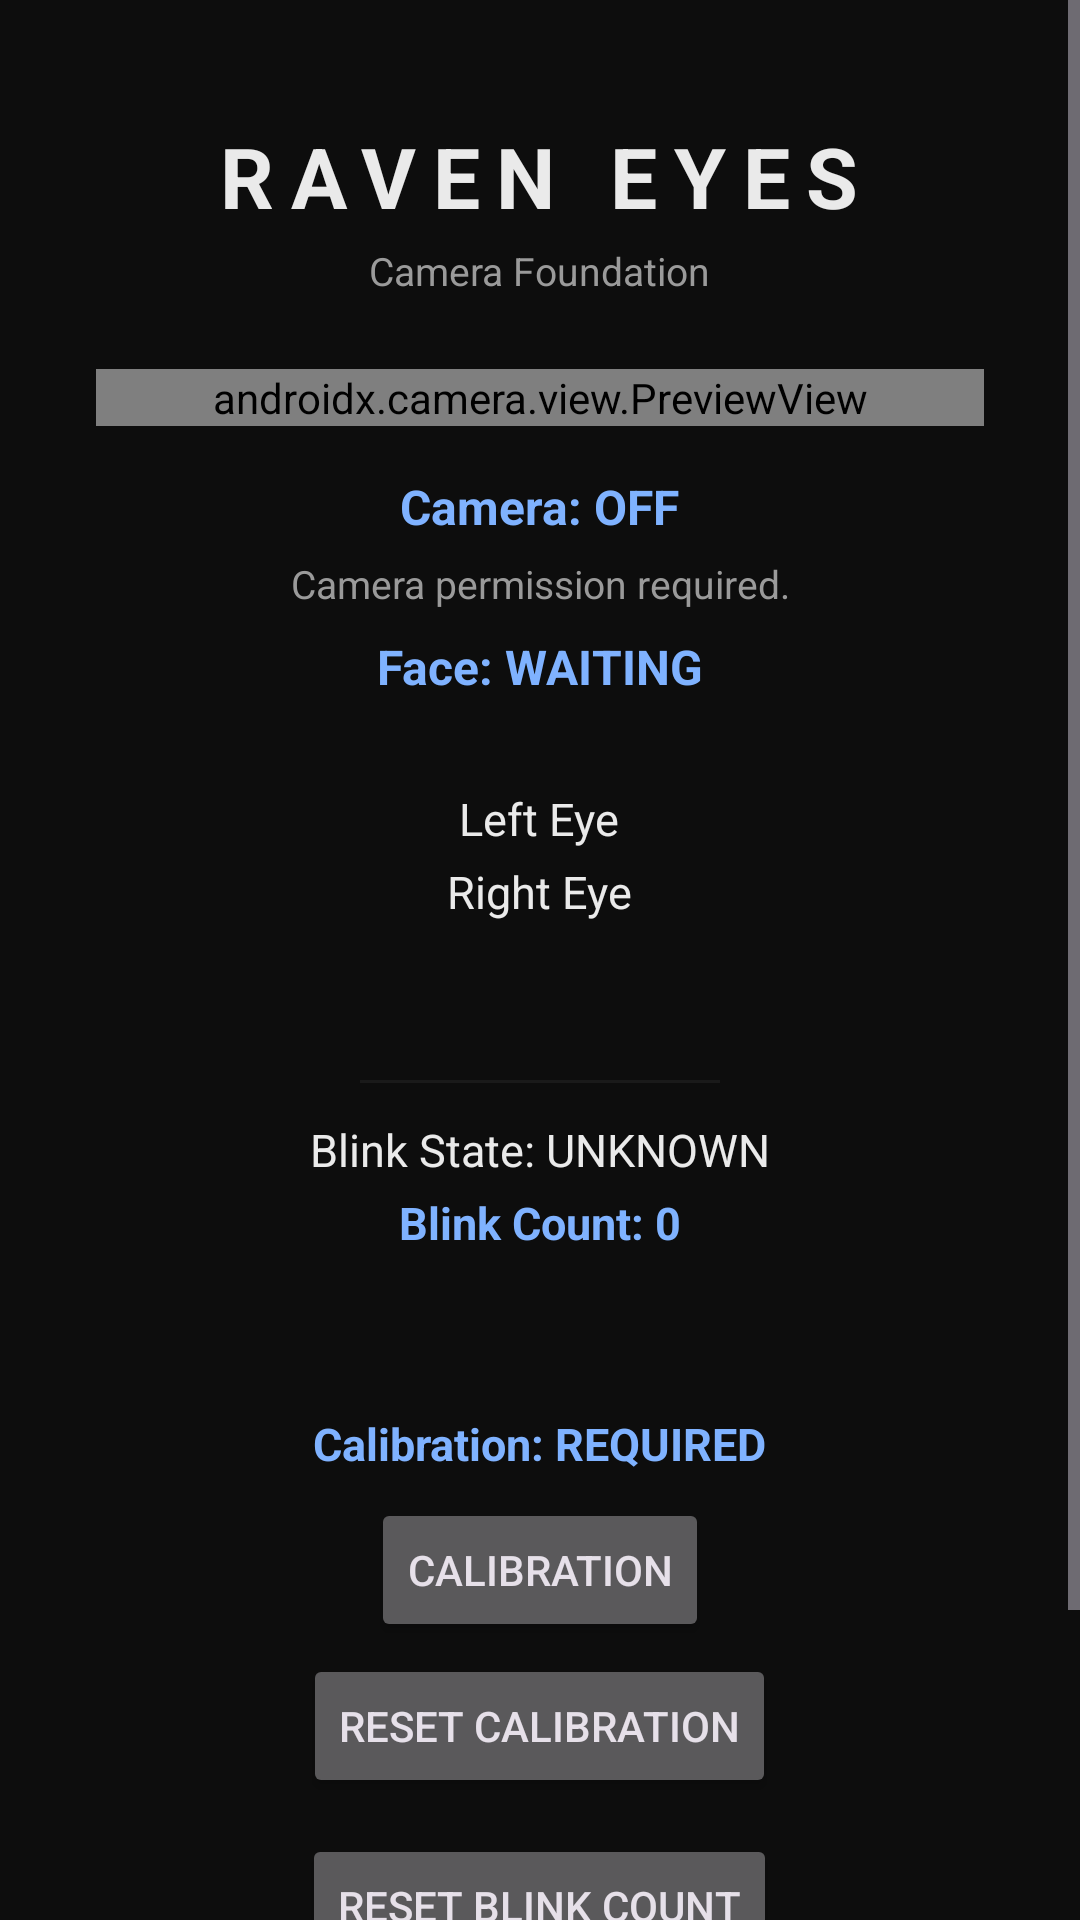

Layout XML and referenced resources for this Android screen:
<!-- AndroidManifest.xml: application theme Theme.RavenEyes -->
<!-- res/layout/activity_main.xml -->
<?xml version="1.0" encoding="utf-8"?>
<ScrollView xmlns:android="http://schemas.android.com/apk/res/android"
    xmlns:app="http://schemas.android.com/apk/res-auto"
    android:layout_width="match_parent"
    android:layout_height="match_parent"
    android:background="@color/raven_background"
    android:fillViewport="true">

    <LinearLayout
        android:layout_width="match_parent"
        android:layout_height="wrap_content"
        android:orientation="vertical"
        android:gravity="center_horizontal"
        android:padding="24dp">

        <TextView
            android:layout_width="wrap_content"
            android:layout_height="wrap_content"
            android:layout_marginTop="16dp"
            android:text="@string/main_title"
            android:textColor="@color/raven_text_primary"
            android:textSize="28sp"
            android:textStyle="bold"
            android:letterSpacing="0.2" />

        <TextView
            android:layout_width="wrap_content"
            android:layout_height="wrap_content"
            android:layout_marginTop="4dp"
            android:text="@string/main_subtitle"
            android:textColor="@color/raven_text_secondary"
            android:textSize="13sp" />

        <FrameLayout
            android:layout_width="match_parent"
            android:layout_height="0dp"
            android:layout_marginTop="24dp"
            android:layout_marginStart="8dp"
            android:layout_marginEnd="8dp"
            android:background="@color/raven_surface"
            app:layout_constraintDimensionRatio="1:1"
            android:id="@+id/previewContainer"
            android:layout_weight="1">

            <androidx.camera.view.PreviewView
                android:id="@+id/previewView"
                android:layout_width="match_parent"
                android:layout_height="match_parent"
                app:scaleType="fillCenter" />

        </FrameLayout>

        <TextView
            android:id="@+id/textCameraStatus"
            android:layout_width="wrap_content"
            android:layout_height="wrap_content"
            android:layout_marginTop="16dp"
            android:text="@string/camera_status_off"
            android:textColor="@color/raven_accent"
            android:textSize="16sp"
            android:textStyle="bold" />

        <TextView
            android:id="@+id/textCameraMessage"
            android:layout_width="match_parent"
            android:layout_height="wrap_content"
            android:layout_marginTop="6dp"
            android:gravity="center"
            android:text="@string/camera_permission_required"
            android:textColor="@color/raven_text_secondary"
            android:textSize="13sp" />
            
            <TextView
    android:id="@+id/textFaceStatus"
    android:layout_width="wrap_content"
    android:layout_height="wrap_content"
    android:layout_marginTop="8dp"
    android:text="@string/face_status_waiting"
    android:textColor="@color/raven_accent"
    android:textSize="16sp"
    android:textStyle="bold" />

<TextView
    android:id="@+id/textFaceCount"
    android:layout_width="wrap_content"
    android:layout_height="wrap_content"
    android:layout_marginTop="4dp"
    android:text=""
    android:textColor="@color/raven_text_secondary"
    android:textSize="13sp" />
    
    <TextView
    android:id="@+id/textLeftEye"
    android:layout_width="wrap_content"
    android:layout_height="wrap_content"
    android:layout_marginTop="8dp"
    android:text="@string/eye_label_left"
    android:textColor="@color/raven_text_primary"
    android:textSize="15sp" />

<TextView
    android:id="@+id/textRightEye"
    android:layout_width="wrap_content"
    android:layout_height="wrap_content"
    android:layout_marginTop="4dp"
    android:text="@string/eye_label_right"
    android:textColor="@color/raven_text_primary"
    android:textSize="15sp" />

<TextView
    android:id="@+id/textLeftProb"
    android:layout_width="wrap_content"
    android:layout_height="wrap_content"
    android:layout_marginTop="6dp"
    android:text=""
    android:textColor="@color/raven_text_secondary"
    android:textSize="12sp" />

<TextView
    android:id="@+id/textRightProb"
    android:layout_width="wrap_content"
    android:layout_height="wrap_content"
    android:layout_marginTop="2dp"
    android:text=""
    android:textColor="@color/raven_text_secondary"
    android:textSize="12sp" />
    
    <View
    android:layout_width="120dp"
    android:layout_height="1dp"
    android:layout_marginTop="12dp"
    android:background="@color/raven_surface" />

<TextView
    android:id="@+id/textBlinkState"
    android:layout_width="wrap_content"
    android:layout_height="wrap_content"
    android:layout_marginTop="12dp"
    android:text="@string/blink_state_format_default"
    android:textColor="@color/raven_text_primary"
    android:textSize="15sp" />

<TextView
    android:id="@+id/textBlinkCount"
    android:layout_width="wrap_content"
    android:layout_height="wrap_content"
    android:layout_marginTop="4dp"
    android:text="@string/blink_count_default"
    android:textColor="@color/raven_accent"
    android:textSize="15sp"
    android:textStyle="bold" />

<TextView
    android:id="@+id/textLastBlink"
    android:layout_width="wrap_content"
    android:layout_height="wrap_content"
    android:layout_marginTop="4dp"
    android:text=""
    android:textColor="@color/raven_text_secondary"
    android:textSize="13sp" />

<TextView
    android:id="@+id/textClosureOrSequence"
    android:layout_width="wrap_content"
    android:layout_height="wrap_content"
    android:layout_marginTop="2dp"
    android:text=""
    android:textColor="@color/raven_text_secondary"
    android:textSize="13sp" />
    
    <TextView
    android:id="@+id/textCalibrationStatus"
    android:layout_width="wrap_content"
    android:layout_height="wrap_content"
    android:layout_marginTop="12dp"
    android:text="@string/calibration_status_required"
    android:textColor="@color/raven_accent"
    android:textSize="15sp"
    android:textStyle="bold" />

<Button
    android:id="@+id/buttonCalibration"
    android:layout_width="wrap_content"
    android:layout_height="wrap_content"
    android:layout_marginTop="8dp"
    android:text="@string/calibration_action_open" />

<Button
    android:id="@+id/buttonResetCalibration"
    android:layout_width="wrap_content"
    android:layout_height="wrap_content"
    android:layout_marginTop="4dp"
    android:text="@string/calibration_action_reset" />

<Button
    android:id="@+id/buttonResetBlink"
    android:layout_width="wrap_content"
    android:layout_height="wrap_content"
    android:layout_marginTop="12dp"
    android:text="@string/blink_reset" />

        <Button
            android:id="@+id/buttonCameraAction"
            android:layout_width="wrap_content"
            android:layout_height="wrap_content"
            android:layout_marginTop="16dp"
            android:layout_marginBottom="16dp"
            android:text="@string/camera_action_enable" />

    </LinearLayout>
</ScrollView>
<!-- resources referenced by this layout -->
<resources>
  <color name="raven_accent">#7FB2FF</color>
  <color name="raven_background">#0D0D0D</color>
  <color name="raven_surface">#1A1A1A</color>
  <color name="raven_text_primary">#EAEAEA</color>
  <color name="raven_text_secondary">#9A9A9A</color>
  <string name="blink_count_default">Blink Count: 0</string>
  <string name="blink_reset">RESET BLINK COUNT</string>
  <string name="blink_state_format_default">Blink State: UNKNOWN</string>
  <string name="calibration_action_open">CALIBRATION</string>
  <string name="calibration_action_reset">RESET CALIBRATION</string>
  <string name="calibration_status_required">Calibration: REQUIRED</string>
  <string name="camera_action_enable">ENABLE CAMERA</string>
  <string name="camera_permission_required">Camera permission required.</string>
  <string name="camera_status_off">Camera: OFF</string>
  <string name="eye_label_left">Left Eye</string>
  <string name="eye_label_right">Right Eye</string>
  <string name="face_status_waiting">Face: WAITING</string>
  <string name="main_subtitle">Camera Foundation</string>
  <string name="main_title">RAVEN EYES</string>
  <style name="Theme.RavenEyes" parent="Theme.Material3.Dark.NoActionBar">
          <item name="android:windowBackground">@color/raven_background</item>
          <item name="android:statusBarColor">@color/raven_background</item>
          <item name="android:navigationBarColor">@color/raven_background</item>
          <item name="colorPrimary">@color/raven_accent</item>
      </style>
</resources>
